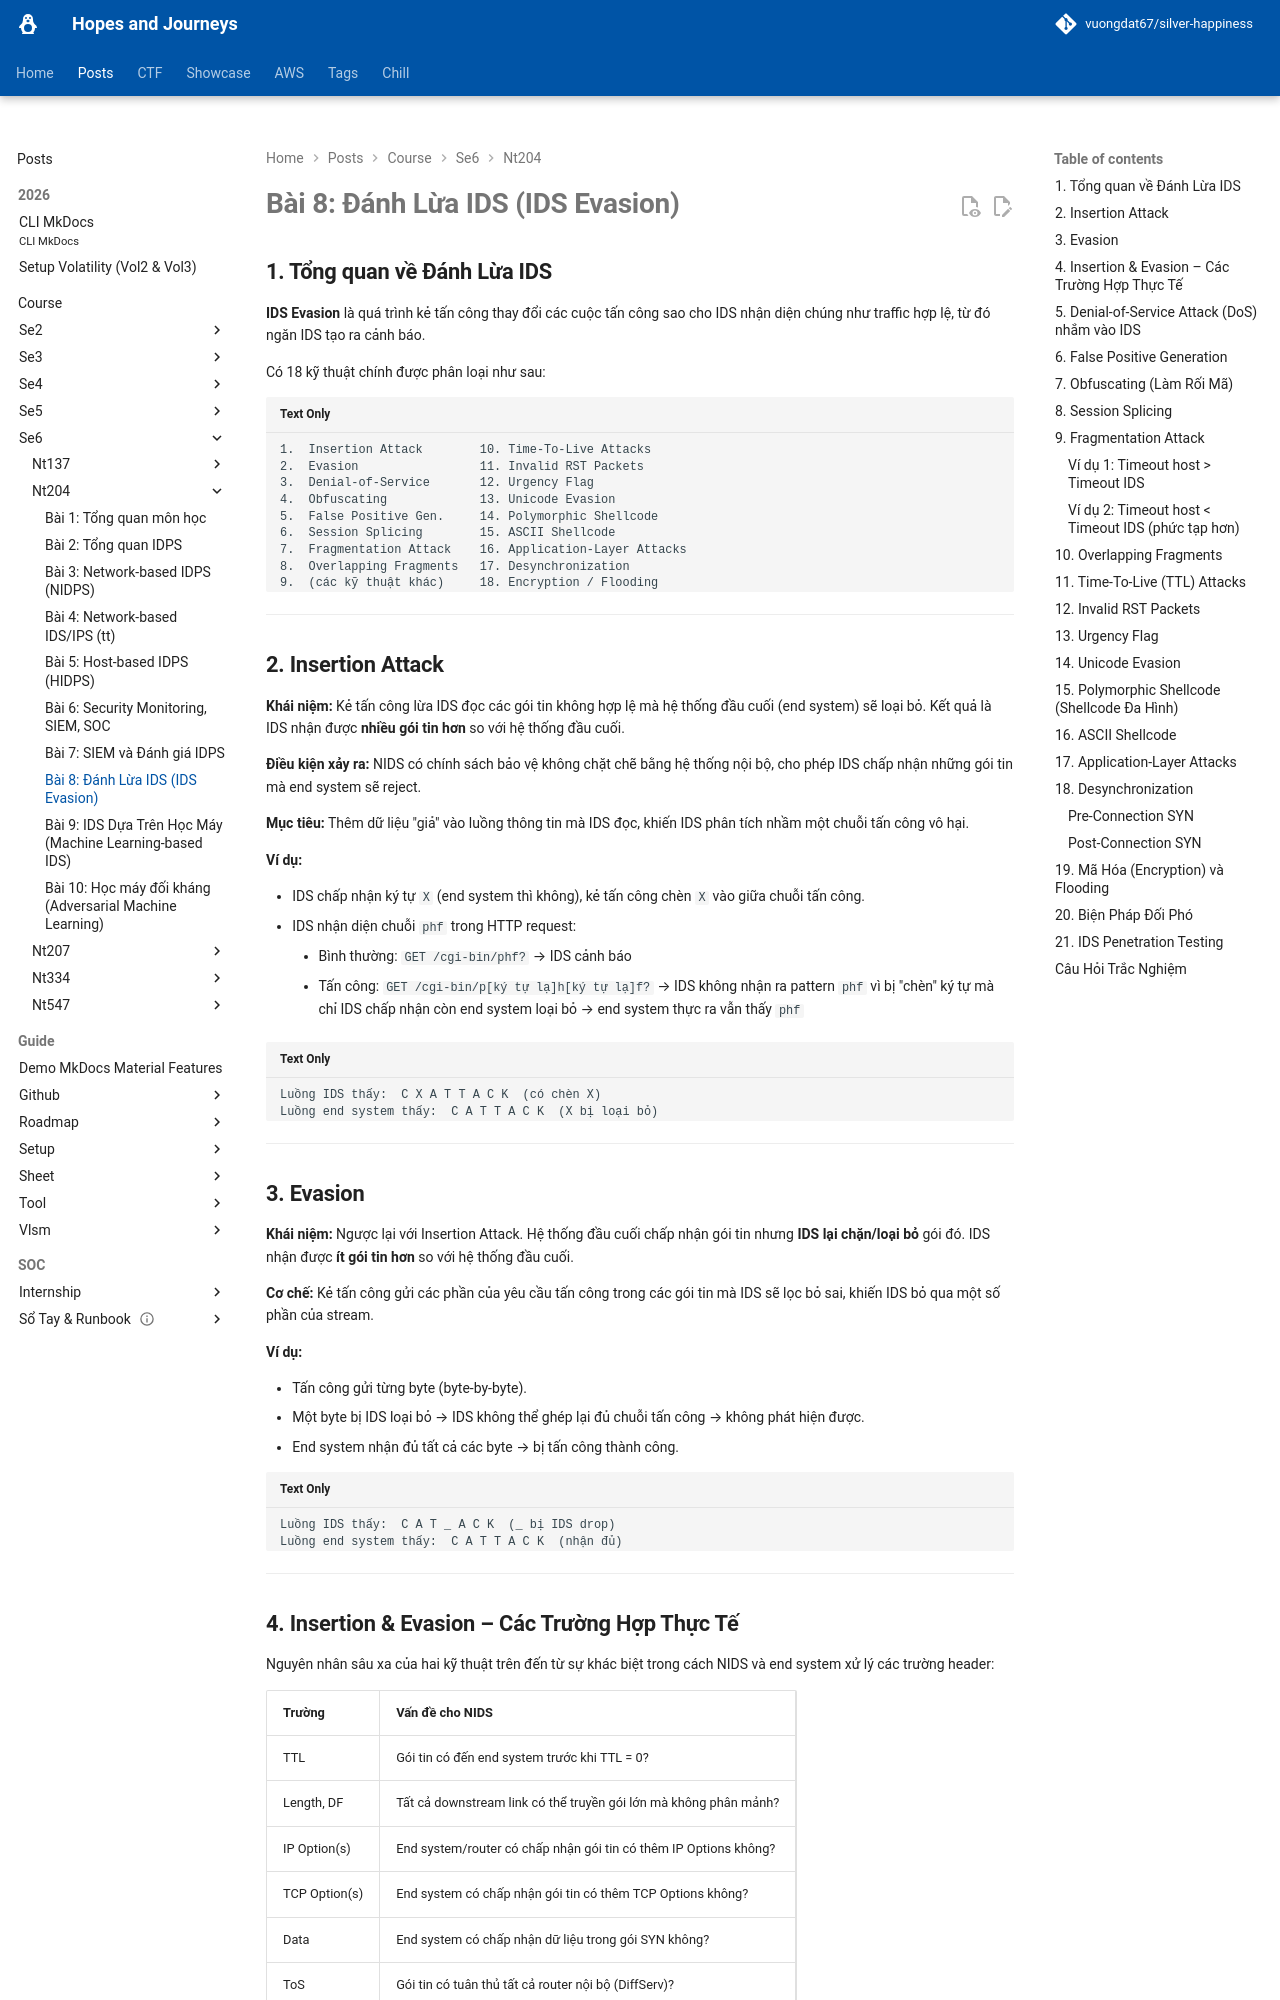

repository: vuongdat67/silver-happiness · page: posts/course/se6/nt204/L8/index.html · generator: mkdocs

# Bài 8: Đánh Lừa IDS (IDS Evasion)

## 1. Tổng quan về Đánh Lừa IDS

**IDS Evasion** là quá trình kẻ tấn công thay đổi các cuộc tấn công sao cho IDS nhận diện chúng như traffic hợp lệ, từ đó ngăn IDS tạo ra cảnh báo.

Có 18 kỹ thuật chính được phân loại như sau:

```
1.  Insertion Attack        10. Time-To-Live Attacks
2.  Evasion                 11. Invalid RST Packets
3.  Denial-of-Service       12. Urgency Flag
4.  Obfuscating             13. Unicode Evasion
5.  False Positive Gen.     14. Polymorphic Shellcode
6.  Session Splicing        15. ASCII Shellcode
7.  Fragmentation Attack    16. Application-Layer Attacks
8.  Overlapping Fragments   17. Desynchronization
9.  (các kỹ thuật khác)     18. Encryption / Flooding
```

---

## 2. Insertion Attack

**Khái niệm:** Kẻ tấn công lừa IDS đọc các gói tin không hợp lệ mà hệ thống đầu cuối (end system) sẽ loại bỏ. Kết quả là IDS nhận được **nhiều gói tin hơn** so với hệ thống đầu cuối.

**Điều kiện xảy ra:** NIDS có chính sách bảo vệ không chặt chẽ bằng hệ thống nội bộ, cho phép IDS chấp nhận những gói tin mà end system sẽ reject.

**Mục tiêu:** Thêm dữ liệu "giả" vào luồng thông tin mà IDS đọc, khiến IDS phân tích nhầm một chuỗi tấn công vô hại.

**Ví dụ:**

- IDS chấp nhận ký tự `X` (end system thì không), kẻ tấn công chèn `X` vào giữa chuỗi tấn công.
- IDS nhận diện chuỗi `phf` trong HTTP request:
    - Bình thường: `GET /cgi-bin/phf?` → IDS cảnh báo
    - Tấn công: `GET /cgi-bin/p[ký tự lạ]h[ký tự lạ]f?` → IDS không nhận ra pattern `phf` vì bị "chèn" ký tự mà chỉ IDS chấp nhận còn end system loại bỏ → end system thực ra vẫn thấy `phf`

```
Luồng IDS thấy:  C X A T T A C K  (có chèn X)
Luồng end system thấy:  C A T T A C K  (X bị loại bỏ)
```

---

## 3. Evasion

**Khái niệm:** Ngược lại với Insertion Attack. Hệ thống đầu cuối chấp nhận gói tin nhưng **IDS lại chặn/loại bỏ** gói đó. IDS nhận được **ít gói tin hơn** so với hệ thống đầu cuối.

**Cơ chế:** Kẻ tấn công gửi các phần của yêu cầu tấn công trong các gói tin mà IDS sẽ lọc bỏ sai, khiến IDS bỏ qua một số phần của stream.

**Ví dụ:**

- Tấn công gửi từng byte (byte-by-byte).
- Một byte bị IDS loại bỏ → IDS không thể ghép lại đủ chuỗi tấn công → không phát hiện được.
- End system nhận đủ tất cả các byte → bị tấn công thành công.

```
Luồng IDS thấy:  C A T _ A C K  (_ bị IDS drop)
Luồng end system thấy:  C A T T A C K  (nhận đủ)
```

---

## 4. Insertion & Evasion – Các Trường Hợp Thực Tế

Nguyên nhân sâu xa của hai kỹ thuật trên đến từ sự khác biệt trong cách NIDS và end system xử lý các trường header:

| Trường | Vấn đề cho NIDS |
|---|---|
| TTL | Gói tin có đến end system trước khi TTL = 0? |
| Length, DF | Tất cả downstream link có thể truyền gói lớn mà không phân mảnh? |
| IP Option(s) | End system/router có chấp nhận gói tin có thêm IP Options không? |
| TCP Option(s) | End system có chấp nhận gói tin có thêm TCP Options không? |
| Data | End system có chấp nhận dữ liệu trong gói SYN không? |
| ToS | Gói tin có tuân thủ tất cả router nội bộ (DiffServ)? |
| IP Frag Offset | End system có lắp ráp các fragment chồng chéo không? |
| TCP Seq No | End system có lắp ráp các segment chồng chéo không? |

**Nguyên nhân cốt lõi:**

- Khai thác vấn đề trong NIDS về phân tích mạng và giao thức cơ bản (phân tích header, xử lý options, lắp ráp fragment/segment).
- Khác biệt trong hiện thực các giao thức (không theo chuẩn; các OS khác nhau trong protocol stack).
- Cấu hình end system và router khác nhau.

---
